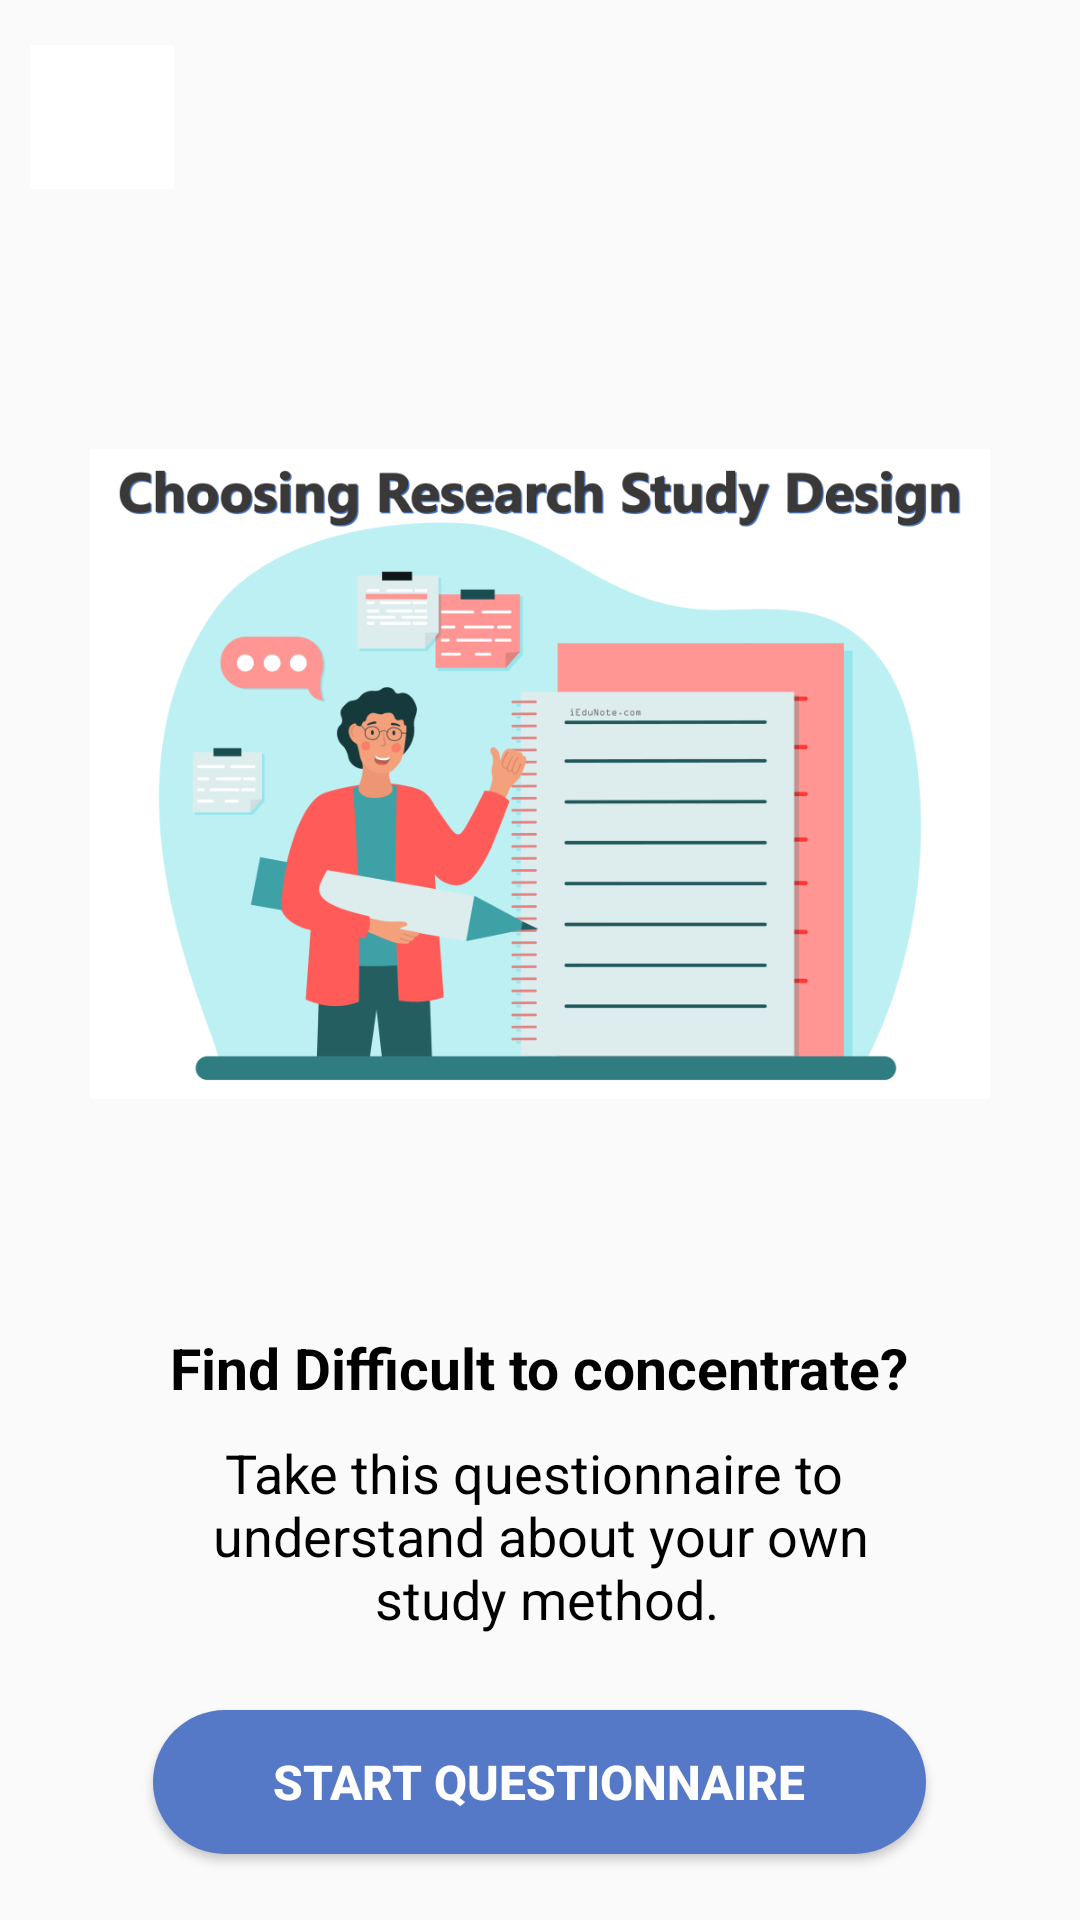

Write the Android layout XML for this screen, with the resource values it uses.
<!-- AndroidManifest.xml: application theme Theme.GoStudy -->
<!-- res/layout/activity_study_method.xml -->
<?xml version="1.0" encoding="utf-8"?>
<LinearLayout
    xmlns:android="http://schemas.android.com/apk/res/android"
    xmlns:app="http://schemas.android.com/apk/res-auto"
    xmlns:tools="http://schemas.android.com/tools"
    android:layout_width="match_parent"
    android:layout_height="match_parent"
    android:gravity="center_horizontal"
    android:orientation="vertical"
    tools:context=".StudyMethodActivity">

    <LinearLayout
        android:layout_width="match_parent"
        android:layout_height="wrap_content"
        android:paddingTop="15sp"
        android:paddingStart="10sp"
        android:paddingEnd="10sp"
        android:paddingBottom="10sp">

        <ImageButton
            android:id="@+id/backButton"
            android:layout_width="48dp"
            android:layout_height="48dp"
            android:src="@drawable/back_button"
            android:background="@color/white"
            android:contentDescription="@string/back_button"
            android:padding="5dp"/>

    </LinearLayout>

    <ImageView
        android:layout_width="300dp"
        android:layout_height="370dp"
        android:src="@drawable/questionnaire"
        android:contentDescription="@string/study_method"/>

    <TextView
        android:layout_width="wrap_content"
        android:layout_height="wrap_content"
        android:text="@string/find_difficult_to_concentrate"
        android:textSize="19sp"
        android:textColor="@color/black"
        android:textStyle="bold"
        android:layout_marginBottom="10dp"/>

    <TextView
        android:layout_width="wrap_content"
        android:layout_height="wrap_content"
        android:text="@string/take_this_questionnaire_to_n_understand_about_your_own_n_study_method"
        android:textAlignment="center"
        android:textSize="18sp"
        android:textColor="@color/black"
        android:layout_marginBottom="25sp"/>

    <Button
        android:id="@+id/questionnaireButton"
        android:layout_width="wrap_content"
        android:layout_height="wrap_content"
        android:text="@string/start_questionnaire"
        android:textSize="16sp"
        android:textColor="@color/white"
        android:textStyle="bold"
        android:background="@drawable/round_btn"
        android:paddingStart="40dp"
        android:paddingEnd="40dp"/>

</LinearLayout>
<!-- resources referenced by this layout -->
<resources>
  <!-- drawable questionnaire: webp bitmap (drawable, 61562 bytes) -->
  <!-- drawable round_btn (drawable) -->
  <?xml version="1.0" encoding="utf-8"?>
  <shape xmlns:android="http://schemas.android.com/apk/res/android">
  
      <solid
          android:color="#5579C6"/>
  
      <corners
          android:bottomLeftRadius="40sp"
          android:bottomRightRadius="40sp"
          android:topLeftRadius="40sp"
          android:topRightRadius="40sp"/>
  
  </shape>
  <string name="back_button">back button</string>
  <string name="find_difficult_to_concentrate">Find Difficult to concentrate?</string>
  <string name="start_questionnaire">Start Questionnaire</string>
  <string name="study_method">Study Method</string>
  <string name="take_this_questionnaire_to_n_understand_about_your_own_n_study_method">Take this questionnaire to \n understand about your own \n study method.</string>
  <style name="Theme.GoStudy" parent="Theme.AppCompat.Light.NoActionBar">
          
          <item name="colorPrimary">@color/purple_500</item>
          <item name="colorPrimaryVariant">@color/purple_700</item>
          <item name="colorOnPrimary">@color/white</item>
          
          <item name="colorSecondary">@color/teal_200</item>
          <item name="colorSecondaryVariant">@color/teal_700</item>
          <item name="colorOnSecondary">@color/black</item>
          
          <item name="android:statusBarColor">?attr/colorPrimaryVariant</item>
          
      </style>
  <!-- not gathered from this repository: default colours our renderer supplied (Android Studio template values) -->
  <color name="purple_500">#FF6200EE</color>
  <color name="purple_700">#FF3700B3</color>
  <color name="teal_200">#FF03DAC5</color>
  <color name="teal_700">#FF018786</color>
  <color name="black">#FF000000</color>
  <color name="white">#FFFFFFFF</color>
</resources>
